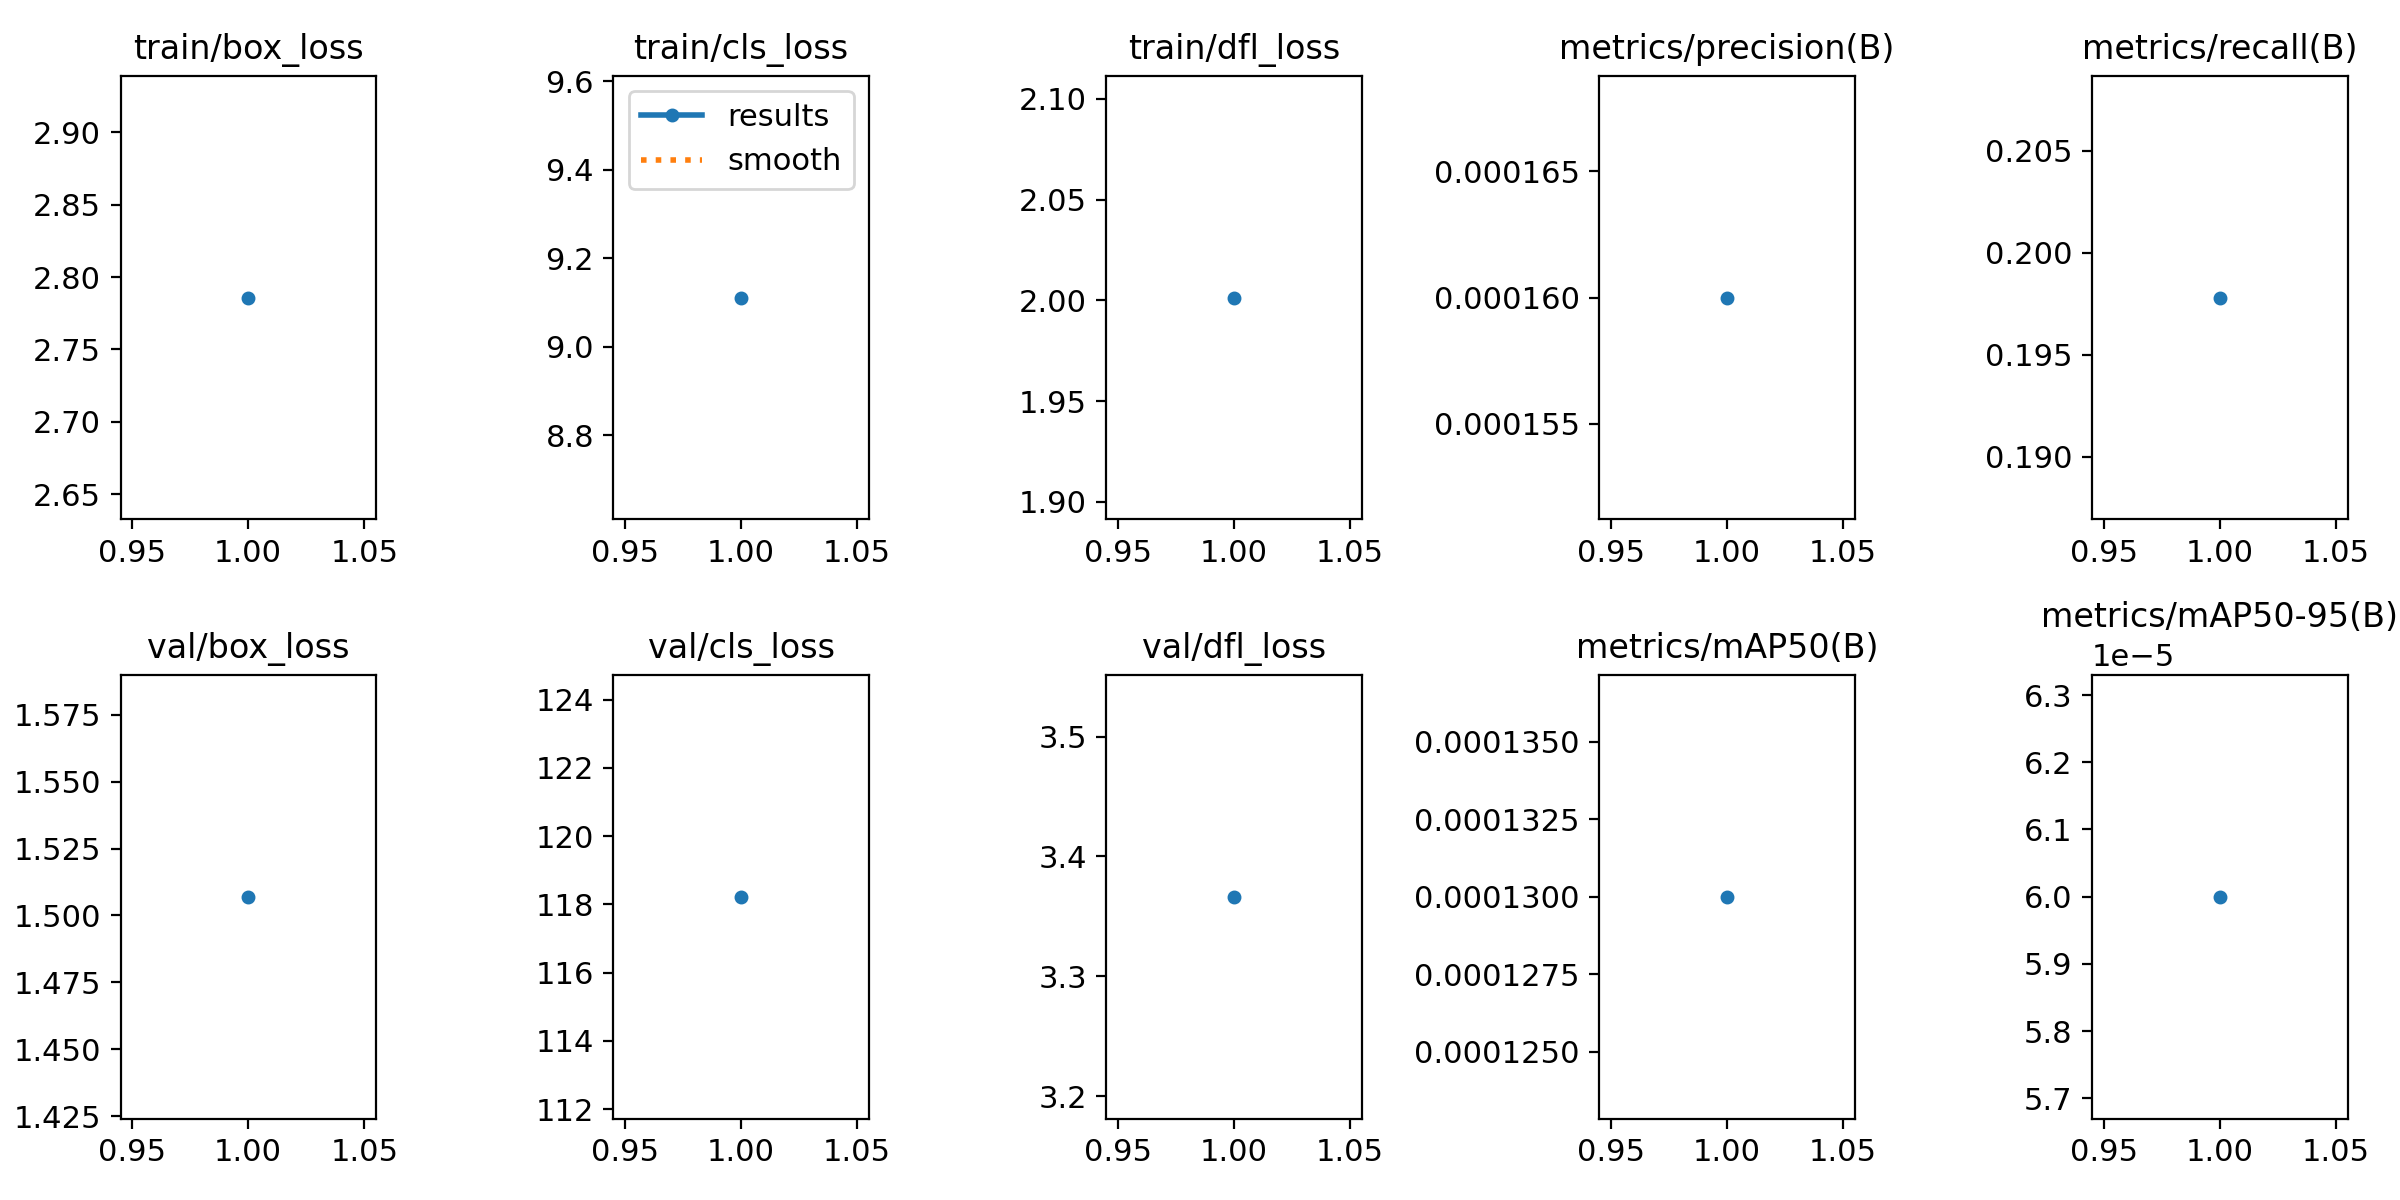

The data file committed next to this chart (first rows):
epoch, time, train/box_loss, train/cls_loss, train/dfl_loss, metrics/precision(B), metrics/recall(B), metrics/mAP50(B), metrics/mAP50-95(B), val/box_loss, val/cls_loss, val/dfl_loss, lr/pg0, lr/pg1, lr/pg2
1, 185.6, 2.786, 9.111, 2.001, 0.00016, 0.1978, 0.00013, 6e-05, 1.507, 118.2, 3.366, 0.0006635, 0.0006635, 0.0006635
